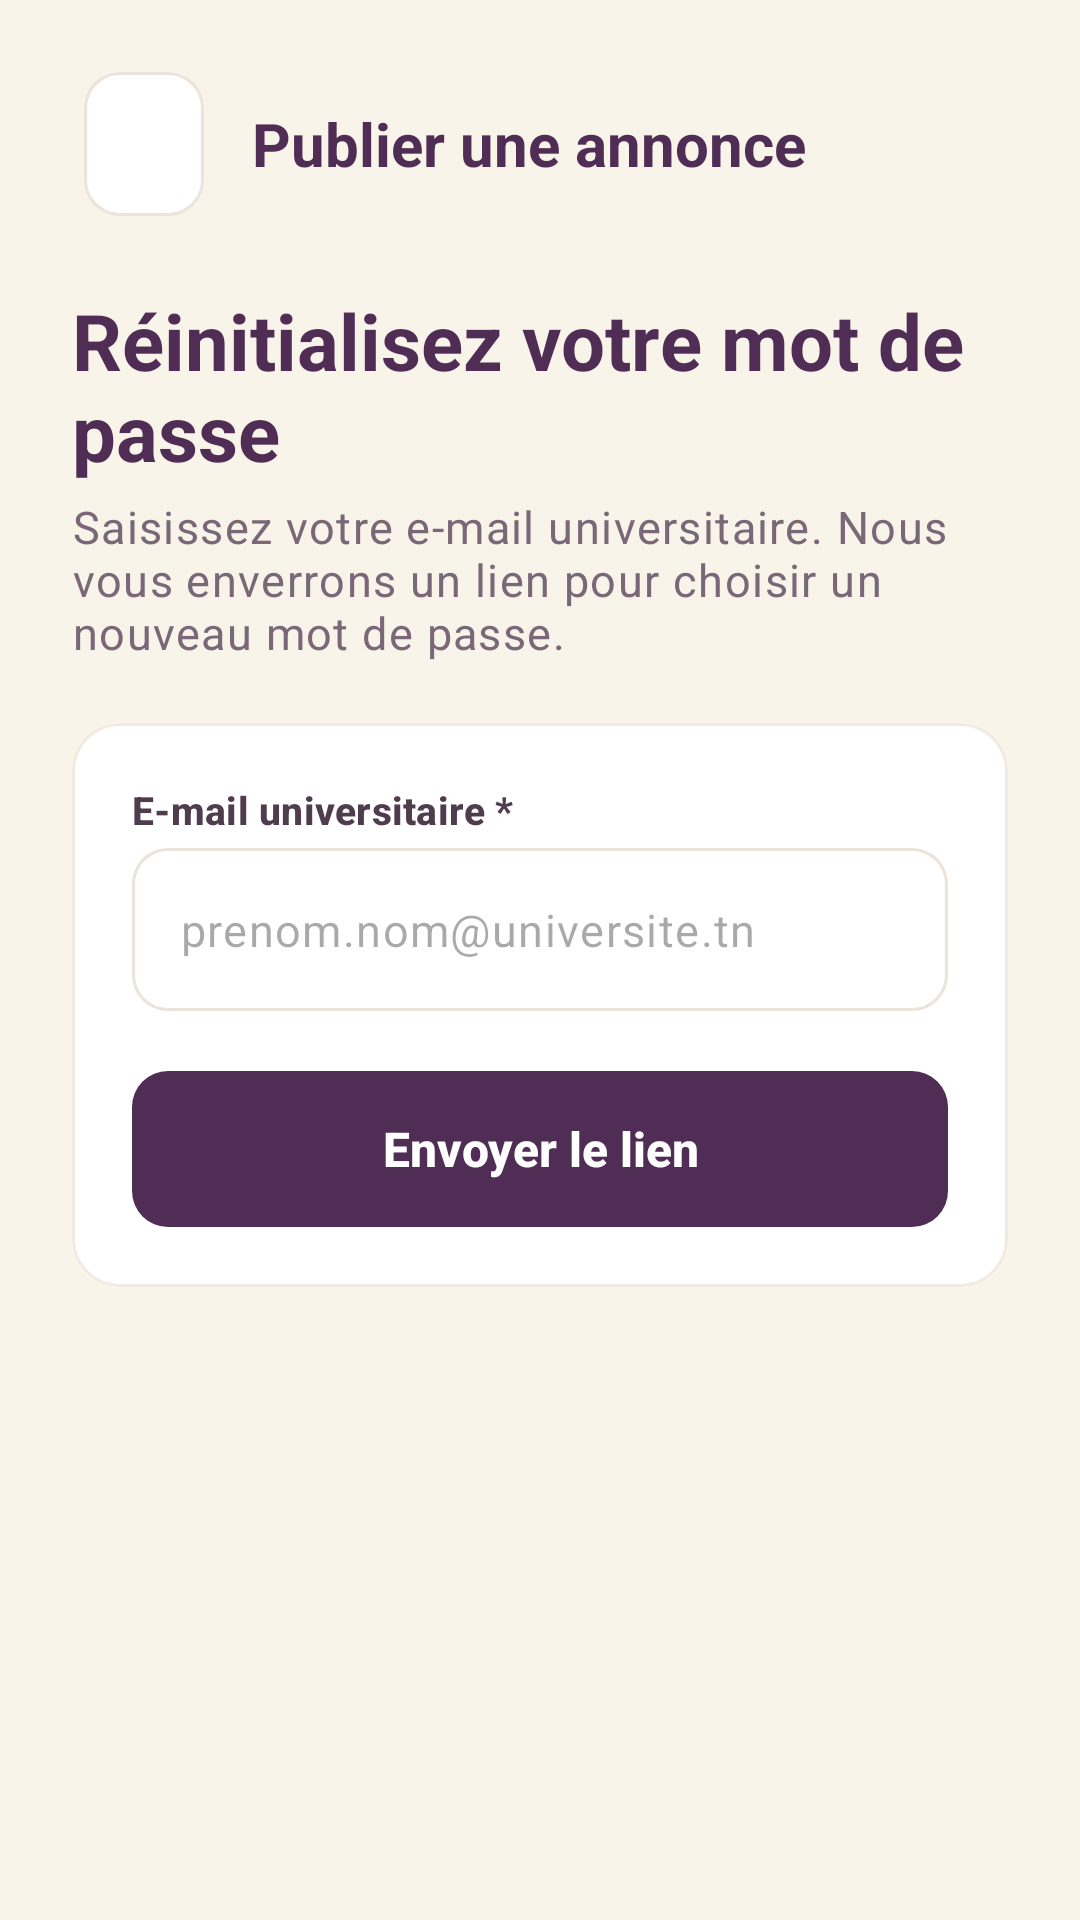

Reconstruct the res/layout file that produces this screen, plus the resources it refers to.
<!-- AndroidManifest.xml: application theme Theme.LostFoundCampus -->
<!-- res/layout/fragment_forgot_password.xml -->
<?xml version="1.0" encoding="utf-8"?>
<androidx.core.widget.NestedScrollView xmlns:android="http://schemas.android.com/apk/res/android"
    xmlns:app="http://schemas.android.com/apk/res-auto"
    android:id="@+id/scroll"
    android:layout_width="match_parent"
    android:layout_height="match_parent"
    android:background="@color/lf_cream"
    android:fillViewport="true">

    <LinearLayout
        android:layout_width="match_parent"
        android:layout_height="wrap_content"
        android:orientation="vertical"
        android:paddingStart="@dimen/lf_space_xxl"
        android:paddingTop="@dimen/lf_space_xxl"
        android:paddingEnd="@dimen/lf_space_xxl"
        android:paddingBottom="@dimen/lf_space_xxxl">

        <include
            android:id="@+id/header"
            layout="@layout/layout_screen_header" />

        
        <LinearLayout
            android:id="@+id/groupForm"
            android:layout_width="match_parent"
            android:layout_height="wrap_content"
            android:orientation="vertical">

            <TextView
                android:layout_width="match_parent"
                android:layout_height="wrap_content"
                android:layout_marginTop="@dimen/lf_space_xxl"
                android:accessibilityHeading="true"
                android:text="@string/forgot_title"
                android:textAppearance="@style/TextAppearance.LF.Headline" />

            <TextView
                android:layout_width="match_parent"
                android:layout_height="wrap_content"
                android:layout_marginTop="@dimen/lf_space_xs"
                android:text="@string/forgot_subtitle"
                android:textAppearance="@style/TextAppearance.LF.Body"
                android:textColor="@color/lf_ink_secondary" />

            <com.google.android.material.card.MaterialCardView
                android:layout_width="match_parent"
                android:layout_height="wrap_content"
                android:layout_marginTop="@dimen/lf_space_xl">

                <LinearLayout
                    android:layout_width="match_parent"
                    android:layout_height="wrap_content"
                    android:orientation="vertical"
                    android:padding="@dimen/lf_space_xl">

                    <TextView
                        style="@style/Widget.LF.FieldLabel"
                        android:layout_marginTop="0dp"
                        android:labelFor="@id/etEmail"
                        android:text="@string/label_university_email_required" />

                    <com.google.android.material.textfield.TextInputLayout
                        android:id="@+id/tilEmail"
                        android:layout_width="match_parent"
                        android:layout_height="wrap_content">

                        <com.google.android.material.textfield.TextInputEditText
                            android:id="@+id/etEmail"
                            style="@style/Widget.LF.EditText"
                            android:layout_width="match_parent"
                            android:layout_height="wrap_content"
                            android:autofillHints="emailAddress"
                            android:hint="@string/hint_university_email"
                            android:imeOptions="actionDone"
                            android:inputType="textEmailAddress" />
                    </com.google.android.material.textfield.TextInputLayout>

                    <com.google.android.material.button.MaterialButton
                        android:id="@+id/btnSend"
                        android:layout_width="match_parent"
                        android:layout_height="wrap_content"
                        android:layout_marginTop="@dimen/lf_space_xl"
                        android:text="@string/forgot_submit" />
                </LinearLayout>
            </com.google.android.material.card.MaterialCardView>
        </LinearLayout>

        
        <LinearLayout
            android:id="@+id/groupCode"
            android:layout_width="match_parent"
            android:layout_height="wrap_content"
            android:orientation="vertical"
            android:visibility="gone">

            <TextView
                android:layout_width="match_parent"
                android:layout_height="wrap_content"
                android:layout_marginTop="@dimen/lf_space_xxl"
                android:accessibilityHeading="true"
                android:text="@string/forgot_code_title"
                android:textAppearance="@style/TextAppearance.LF.Headline" />

            <TextView
                android:id="@+id/txtCodeBody"
                android:layout_width="match_parent"
                android:layout_height="wrap_content"
                android:layout_marginTop="@dimen/lf_space_xs"
                android:accessibilityLiveRegion="polite"
                android:textAppearance="@style/TextAppearance.LF.Body"
                android:textColor="@color/lf_ink_secondary" />

            <com.google.android.material.card.MaterialCardView
                android:layout_width="match_parent"
                android:layout_height="wrap_content"
                android:layout_marginTop="@dimen/lf_space_xl">

                <LinearLayout
                    android:layout_width="match_parent"
                    android:layout_height="wrap_content"
                    android:orientation="vertical"
                    android:padding="@dimen/lf_space_xl">

                    <TextView
                        style="@style/Widget.LF.FieldLabel"
                        android:layout_marginTop="0dp"
                        android:labelFor="@id/etCode"
                        android:text="@string/label_code" />

                    <com.google.android.material.textfield.TextInputLayout
                        android:id="@+id/tilCode"
                        android:layout_width="match_parent"
                        android:layout_height="wrap_content">

                        <com.google.android.material.textfield.TextInputEditText
                            android:id="@+id/etCode"
                            style="@style/Widget.LF.EditText"
                            android:layout_width="match_parent"
                            android:layout_height="wrap_content"
                            android:autofillHints="smsOTPCode"
                            android:hint="@string/hint_code"
                            android:imeOptions="actionNext"
                            android:inputType="number"
                            android:maxLength="10" />
                    </com.google.android.material.textfield.TextInputLayout>

                    <TextView
                        style="@style/Widget.LF.FieldLabel"
                        android:labelFor="@id/etNewPassword"
                        android:text="@string/label_new_password" />

                    <com.google.android.material.textfield.TextInputLayout
                        android:id="@+id/tilNewPassword"
                        android:layout_width="match_parent"
                        android:layout_height="wrap_content"
                        app:endIconMode="password_toggle"
                        app:helperText="@string/helper_password_min"
                        app:helperTextEnabled="true">

                        <com.google.android.material.textfield.TextInputEditText
                            android:id="@+id/etNewPassword"
                            style="@style/Widget.LF.EditText"
                            android:layout_width="match_parent"
                            android:layout_height="wrap_content"
                            android:autofillHints="newPassword"
                            android:hint="@string/hint_new_password"
                            android:imeOptions="actionNext"
                            android:inputType="textPassword" />
                    </com.google.android.material.textfield.TextInputLayout>

                    <TextView
                        style="@style/Widget.LF.FieldLabel"
                        android:labelFor="@id/etConfirmPassword"
                        android:text="@string/label_confirm_new_password" />

                    <com.google.android.material.textfield.TextInputLayout
                        android:id="@+id/tilConfirmPassword"
                        android:layout_width="match_parent"
                        android:layout_height="wrap_content"
                        app:endIconMode="password_toggle">

                        <com.google.android.material.textfield.TextInputEditText
                            android:id="@+id/etConfirmPassword"
                            style="@style/Widget.LF.EditText"
                            android:layout_width="match_parent"
                            android:layout_height="wrap_content"
                            android:autofillHints="newPassword"
                            android:hint="@string/hint_confirm_password"
                            android:imeOptions="actionDone"
                            android:inputType="textPassword" />
                    </com.google.android.material.textfield.TextInputLayout>

                    <com.google.android.material.button.MaterialButton
                        android:id="@+id/btnReset"
                        android:layout_width="match_parent"
                        android:layout_height="wrap_content"
                        android:layout_marginTop="@dimen/lf_space_xl"
                        android:text="@string/forgot_reset_submit" />

                    <com.google.android.material.button.MaterialButton
                        android:id="@+id/btnResend"
                        style="@style/Widget.LF.Button.Text"
                        android:layout_width="wrap_content"
                        android:layout_height="wrap_content"
                        android:layout_gravity="center_horizontal"
                        android:layout_marginTop="@dimen/lf_space_sm"
                        android:text="@string/forgot_resend" />
                </LinearLayout>
            </com.google.android.material.card.MaterialCardView>
        </LinearLayout>
    </LinearLayout>
</androidx.core.widget.NestedScrollView>
<!-- res/layout/layout_screen_header.xml (included above) -->
<?xml version="1.0" encoding="utf-8"?>
<LinearLayout xmlns:android="http://schemas.android.com/apk/res/android"
    xmlns:tools="http://schemas.android.com/tools"
    android:layout_width="match_parent"
    android:layout_height="wrap_content"
    android:gravity="center_vertical"
    android:minHeight="@dimen/lf_touch_target"
    android:orientation="horizontal">

    <com.google.android.material.button.MaterialButton
        android:id="@+id/btnBack"
        style="@style/Widget.LF.IconButton.Back" />

    <TextView
        android:id="@+id/txtTitle"
        android:layout_width="0dp"
        android:layout_height="wrap_content"
        android:layout_marginStart="@dimen/lf_space_md"
        android:layout_weight="1"
        android:accessibilityHeading="true"
        android:textAppearance="@style/TextAppearance.LF.Title"
        tools:text="@string/publish_title" />
</LinearLayout>
<!-- resources referenced by this layout -->
<resources>
  <color name="lf_cream">#F8F4E9</color>
  <color name="lf_ink_secondary">#7A6878</color>
  <dimen name="lf_space_md">12dp</dimen>
  <dimen name="lf_space_sm">8dp</dimen>
  <dimen name="lf_space_xl">20dp</dimen>
  <dimen name="lf_space_xs">4dp</dimen>
  <dimen name="lf_space_xxl">24dp</dimen>
  <dimen name="lf_space_xxxl">32dp</dimen>
  <dimen name="lf_touch_target">48dp</dimen>
  <string name="forgot_code_title">Saisissez le code reçu</string>
  <string name="forgot_resend">Renvoyer le code</string>
  <string name="forgot_reset_submit">Changer le mot de passe</string>
  <string name="forgot_submit">Envoyer le lien</string>
  <string name="forgot_subtitle">Saisissez votre e-mail universitaire. Nous vous enverrons un lien pour choisir un nouveau mot de passe.</string>
  <string name="forgot_title">Réinitialisez votre mot de passe</string>
  <string name="helper_password_min">8 caractères minimum.</string>
  <string name="hint_code">123456</string>
  <string name="hint_confirm_password">Saisissez-le à nouveau</string>
  <string name="hint_new_password">Au moins 8 caractères</string>
  <string name="hint_university_email">prenom.nom@universite.tn</string>
  <string name="label_code">Code reçu par e-mail *</string>
  <string name="label_confirm_new_password">Confirmer le nouveau mot de passe *</string>
  <string name="label_new_password">Nouveau mot de passe *</string>
  <string name="label_university_email_required">E-mail universitaire *</string>
  <string name="publish_title">Publier une annonce</string>
  <style name="Widget.LF.EditText" parent="">
          <item name="android:textAppearance">@style/TextAppearance.LF.Body</item>
          <item name="android:textColor">@color/lf_ink</item>
          <item name="android:minHeight">@dimen/lf_button_height</item>
      </style>
  <style name="Theme.LostFoundCampus" parent="Base.Theme.LostFoundCampus" />
  <color name="lf_ink_body">#4F3D4E</color>
  <color name="lf_violet_600">#502D55</color>
  <color name="lf_ink">#2E1A2E</color>
  <dimen name="lf_button_height">52dp</dimen>
  <dimen name="lf_space_lg">16dp</dimen>
  <dimen name="lf_radius_md">12dp</dimen>
  <color name="lf_outline">#ECE3DA</color>
  <dimen name="lf_stroke">1dp</dimen>
  <color name="lf_white">#FFFFFF</color>
  <dimen name="lf_icon_md">24dp</dimen>
  <string name="cd_back">Retour</string>
  <color name="lf_pink_100">#F6E3EC</color>
  <color name="lf_pink_ink">#6E2E5E</color>
  <color name="lf_peach">#F6DBC0</color>
  <color name="lf_mauve">#935073</color>
  <color name="lf_violet_900">#2E1A2E</color>
  <color name="lf_peach_ink">#5B395C</color>
  <color name="lf_error">#C93636</color>
  <color name="lf_sand">#E9DDD3</color>
  <color name="lf_outline_soft">#F2EAE0</color>
  <style name="ShapeAppearance.LF.Small" parent="">
          <item name="cornerFamily">rounded</item>
          <item name="cornerSize">@dimen/lf_radius_sm</item>
      </style>
  <style name="ShapeAppearance.LF.Medium" parent="">
          <item name="cornerFamily">rounded</item>
          <item name="cornerSize">@dimen/lf_radius_md</item>
      </style>
  <style name="ShapeAppearance.LF.Large" parent="">
          <item name="cornerFamily">rounded</item>
          <item name="cornerSize">@dimen/lf_radius_lg</item>
      </style>
  <dimen name="lf_radius_sm">8dp</dimen>
  <dimen name="lf_radius_lg">16dp</dimen>
  <dimen name="lf_stroke_focused">2dp</dimen>
  <color name="lf_error_border">#E35151</color>
  <dimen name="lf_card_elevation">0dp</dimen>
  <style name="Widget.LF.BottomNav.ActiveIndicator" parent="Widget.Material3.BottomNavigationView.ActiveIndicator">
          <item name="android:color">@color/lf_pink_100</item>
      </style>
  <style name="TextAppearance.LF.NavLabel" parent="TextAppearance.Material3.LabelMedium">
          <item name="android:fontFamily">sans-serif-medium</item>
          <item name="android:textSize">12sp</item>
      </style>
</resources>
